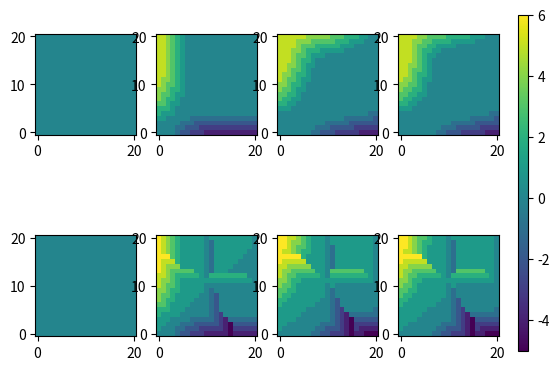

Write the Python code that produced this figure.
""" Written by Élie Goudout for personal use.
    Solver for exercise 4.7 (page 82) from Sutton & Barto's book on Reinforcement Learning.
    Can be found at: http://incompleteideas.net/book/RLbook2020.pdf
"""
from math import ceil
import numpy as np
from scipy.stats import poisson
import matplotlib.pyplot as plt
from tqdm import tqdm

# vvvvvvvvvvvvvvvvvvvvvvvvvvvvvvvvvvvvvvvvvvvvvvvvvvvvvvvvvv
# EXAMPLE 4.2 PARAMETERS
# Returned cars are not available for rent until the next day
avg_return_A = 3
avg_client_A = 3
avg_return_B = 2
avg_client_B = 4

max_cars_A = 20
max_cars_B = 20

max_car_move = 5

rent_fee = 10
move_fee = 2

gamma = .9
# ^^^^^^^^^^^^^^^^^^^^^^^^^^^^^^^^^^^^^^^^^^^^^^^^^^^^^^^^^^

# ==========================================================
# DEFINE ENVIRONMENT FOR INITIAL PROBLEM (Example 4.2)
# ==========================================================

states = [(nA, nB) for (nA, nB) in np.ndindex(max_cars_A + 1, max_cars_B + 1)]

# Storing Poisson probabilities needed for later computations
p_avg_return_A = [poisson.pmf(k, avg_return_A) for k in range(max_cars_A + 1)]
s_avg_return_A = [poisson.sf(k, avg_return_A) for k in range(max_cars_A + 1)]
p_avg_client_A = [poisson.pmf(k, avg_client_A) for k in range(max_cars_A + 1)]
s_avg_client_A = [poisson.sf(k, avg_client_A) for k in range(max_cars_A + 1)]
p_avg_return_B = [poisson.pmf(k, avg_return_B) for k in range(max_cars_B + 1)]
s_avg_return_B = [poisson.sf(k, avg_return_B) for k in range(max_cars_B + 1)]
p_avg_client_B = [poisson.pmf(k, avg_client_B) for k in range(max_cars_B + 1)]
s_avg_client_B = [poisson.sf(k, avg_client_B) for k in range(max_cars_B + 1)]

def poisson_prob(k, l, mode):
    if mode=='equal':
        if l==avg_return_A:
            return p_avg_return_A[k]
        if l==avg_client_A:
            return p_avg_client_A[k]
        if l==avg_return_B:
            return p_avg_return_B[k]
        if l==avg_client_B:
            return p_avg_client_B[k]
    if mode=='greater_than':
        if k < 0:
            return 1
        if l==avg_return_A:
            return s_avg_return_A[k]
        if l==avg_client_A:
            return s_avg_client_A[k]
        if l==avg_return_B:
            return s_avg_return_B[k]
        if l==avg_client_B:
            return s_avg_client_B[k]

def actions_set_initial_problem(state):
    """ Given a state (end of the day, cars at A and B), all possible actions (net number of cars
        to move from A to B over night).
        Can't move more than max_car_move or more than we have. Also don't move if other location
        is full.

    Args:
        state: nA, nB

    Returns:
        action set as a 1D-array
    """
    nA, nB = state
    return np.arange(-min(nB, max_car_move, max_cars_A - nA), min(nA, max_car_move, max_cars_B - nB) + 1)

def world_newState_initial_problem(NewA, NewB):
    """ <TO DO>
    """
    probs = np.zeros((max_cars_A + 1, max_cars_B + 1))
    rent_reward = 0
    for EndA, EndB in np.ndindex(max_cars_A + 1, max_cars_B + 1): # possible new states from (NewA, NewB) at beginning of day
        r = 0
        minA = max(0, NewA - EndA) # nb min of client_A
        minB = max(0, NewB - EndB) # nb min of client_B
        for c_A, c_B in np.ndindex(NewA + 1 - minA, NewB + 1 - minB): # case NewA corresponds to "NewA or more"
            client_A = c_A + minA
            client_B = c_B + minB
            r = rent_fee * (client_A + client_B)
            p = 1.
            # location A
            ## les clients 
            if client_A < NewA:
                p *= poisson_prob(client_A, avg_client_A, 'equal')
            else: # had NewA clients OR MORE
                p *= poisson_prob(client_A - 1, avg_client_A, 'greater_than')
            ## les retours
            return_A = EndA - NewA + client_A
            if EndA < max_cars_A:
                p *= poisson_prob(return_A, avg_return_A, 'equal')
            else: # had return_A OR MORE returns
                p *= poisson_prob(return_A - 1, avg_return_A, 'greater_than')
            # location B
            ## les clients
            if client_B < NewB:
                p *= poisson_prob(client_B, avg_client_B, 'equal')
            else: # had NewB clients OR MORE
                p *= poisson_prob(client_B - 1, avg_client_B, 'greater_than')
            ## les retours
            return_B = EndB - NewB + client_B
            if EndB < max_cars_B:
                p *= poisson_prob(return_B, avg_return_B, 'equal')
            else: # had return_B OR MORE returns
                p *= poisson_prob(return_B - 1, avg_return_B, 'greater_than')
            probs[EndA, EndB] += p
            rent_reward += r*p
    return probs, rent_reward

# compute entire dynamics
probs_from_new_state_initial_problem = np.zeros((max_cars_A + 1, max_cars_B + 1, max_cars_A + 1, max_cars_B + 1)) # NewA, NewB, EndA, EndB
rent_reward_from_new_state_initial_problem = np.zeros((max_cars_A + 1, max_cars_B + 1)) # NewA, NewB

def compute_dynamics_initial_problem(): # allows to access in O(1) the probability to go from one "state in the morning" (i.e. after car movments) to "state in the evening" (actual state)
    """ <TO DO>
    """
    print("Computing all the world's dynamics (relative to rentals and returns during a day not car movements)...")
    for NewA, NewB in tqdm(np.ndindex(max_cars_A + 1, max_cars_B + 1), total=(max_cars_A + 1)*(max_cars_B + 1)):
        probs_from_new_state_initial_problem[NewA, NewB], rent_reward_from_new_state_initial_problem[NewA, NewB] = world_newState_initial_problem(NewA, NewB)
    print("Done")

compute_dynamics_initial_problem()

def world_initial_problem(state, action): # returns prob for every possible next state and expected reward for this state-action
    """ <TO DO>
    """
    nA, nB = state
    newA, newB = nA - action, nB + action
    probs = probs_from_new_state_initial_problem[newA, newB]
    # reward for renting cars
    rent_reward = rent_reward_from_new_state_initial_problem[newA, newB]
    # (negative) reward for moving cars at night
    move_reward = - move_fee * abs(action)
    # total reward
    reward = rent_reward + move_reward
    return (probs, reward)

# ==========================================================
# REINFORCEMENT LEARNING INITIAL PROBLEM
# ==========================================================

# world maps (state, action) to (p(s'|s, a), expected reward).
# p is a 2D matrix. If state s'=(a,b), then p=p[a,b]
def policy_evaluation(world, policy, V_init, epsilon=0.001):
    """ <TO DO>
    """
    V = V_init
    while True:
        Delta = 0
        for state in states:
            nA, nB = state
            action = policy[nA, nB]
            probs, reward = world(state, action)
            v = V[nA, nB]
            # update rule for value function
            V[nA, nB] = reward + gamma * np.tensordot(probs, V)
            Delta = max(Delta, abs(v - V[nA, nB]))
        if Delta < epsilon:
            return V

# world maps (state, action) to (p(s'|s, a), expected reward).
# p is a 2D matrix. If state s'=(a,b), then p=p[a,b]
def policy_improvement(world, actions_set, policy, V):
    """ <TO DO>
    """
    history = [(np.copy(policy), np.copy(V))]
    while True:
        policy_stable = True
        for state in states:
            nA, nB = state
            old_policy = policy[nA, nB]
            # find best action according to V (update rule for pi)
            maxV = -np.inf
            argmaxV = 0
            for action in actions_set(state):
                probs, reward = world(state, action)
                v = reward + gamma * np.tensordot(probs, V)
                if v > maxV:
                    maxV = v
                    argmaxV = action
            if (argmaxV != old_policy):
                policy[nA, nB] = argmaxV
                policy_stable = False
        if policy_stable:
            return history
        else:
            history.append((np.copy(policy), np.copy(np.round(V, decimals=2))))
            V = policy_evaluation(world, policy, V)

V = np.zeros((max_cars_A + 1, max_cars_B + 1)) # maps state to value
policy = np.zeros((max_cars_A + 1, max_cars_B + 1), dtype='int') # maps state to action (deterministically)
history_initial_problem = policy_improvement(world_initial_problem, actions_set_initial_problem, policy, V)

def plot_history_policy(history, shape=[]):
    """ <TO DO>
    """
    n = len(history)
    h = shape[0] if shape else int(np.sqrt(n))
    w = shape[1] if shape else int(np.ceil(n/h))
    fig, axs = plt.subplots(h, w)
    vmin, vmax = np.inf, - np.inf
    for p, v in history:
        vmin = min(vmin, np.min(p))
        vmax = max(vmax, np.max(p))
    for i in range(len(history)):
        ih = i // w
        iw = i - w * ih
        im = axs[ih, iw].imshow(history[i][0], vmin=vmin, vmax=vmax, origin='lower')
    # ugly handcrafted, but who cares...
    fig.subplots_adjust(right=0.85)
    cbar_ax = fig.add_axes([0.88, 0.15, 0.015, 0.7])
    fig.colorbar(im, cax=cbar_ax)
    plt.show()

#plot_history_policy(history_initial_problem)

# ==========================================================
# NEW PROBLEM ENVIRONMENT
# ==========================================================

# vvvvvvvvvvvvvvvvvvvvvvvvvvvvvvvvvvvvvvvvvvvvvvvvvvvvvvvvvv
# EXERCISE 4.7 CHANGING PARAMETERS
# Move one car from A to B for free. We can thus move 6 cars from A to B if we want now
# try to have at most 10 cars per location. Otherwise, pay 4 to use parking extension.
free_move_A_to_B = 1

park_restriction_A = 10
park_extension_A = 10 # one extension adds 10 parking spots
park_restriction_B = 10
park_extension_B = 10

new_park_fee = 4
# ^^^^^^^^^^^^^^^^^^^^^^^^^^^^^^^^^^^^^^^^^^^^^^^^^^^^^^^^^^

def actions_set_new_problem(state): # can't move more than max_car_move, or more than we have. Also don't move if other location full
    """ <TO DO>
    """
    nA, nB = state
    return np.arange(-min(nB, max_car_move, max_cars_A - nA), min(nA, max_car_move + free_move_A_to_B, max_cars_B - nB) + 1)

def world_newState_new_problem(NewA, NewB): # no change
    """ <TO DO>
    """
    return world_newState_initial_problem(NewA, NewB)

# compute entire dynamics
print("No need to recompute the world's dynamics during the day, no change there")
probs_from_new_state_new_problem = probs_from_new_state_initial_problem
rent_reward_from_new_state_new_problem = rent_reward_from_new_state_initial_problem

def world_new_problem(state, action): # returns prob for every possible next state and expected reward for this state-action
    """ <TO DO>
    """
    nA, nB = state
    newA, newB = nA - action, nB + action
    probs = probs_from_new_state_new_problem[newA, newB]
    # reward for renting cars
    rent_reward = rent_reward_from_new_state_new_problem[newA, newB]
    # (negative) reward for moving cars at night
    moved_for_free = max(0, min(free_move_A_to_B, action)) # employee moved car for free
    move_reward = - move_fee * (abs(action) - moved_for_free)
    # (negative) reward for using park extensions (in case parameters of problem change)
    park_extensions = ceil(max(0, newA - park_restriction_A) / park_extension_A) + ceil(max(0, newB - park_restriction_B) / park_extension_B)
    park_restriction_reward = - new_park_fee * park_extensions
    # total reward
    reward = rent_reward + move_reward + park_restriction_reward
    return (probs, reward)

# ==========================================================
# REINFORCEMENT LEARNING NEW PROBLEM
# ==========================================================

V = np.zeros((max_cars_A + 1, max_cars_B + 1)) # maps state to value
policy = np.zeros((max_cars_A + 1, max_cars_B + 1), dtype='int') # maps state to action (deterministically)
history_new_problem = policy_improvement(world_new_problem, actions_set_new_problem, policy, V)

#plot_history_policy(history_new_problem)

plot_history_policy(history_initial_problem + history_new_problem)
